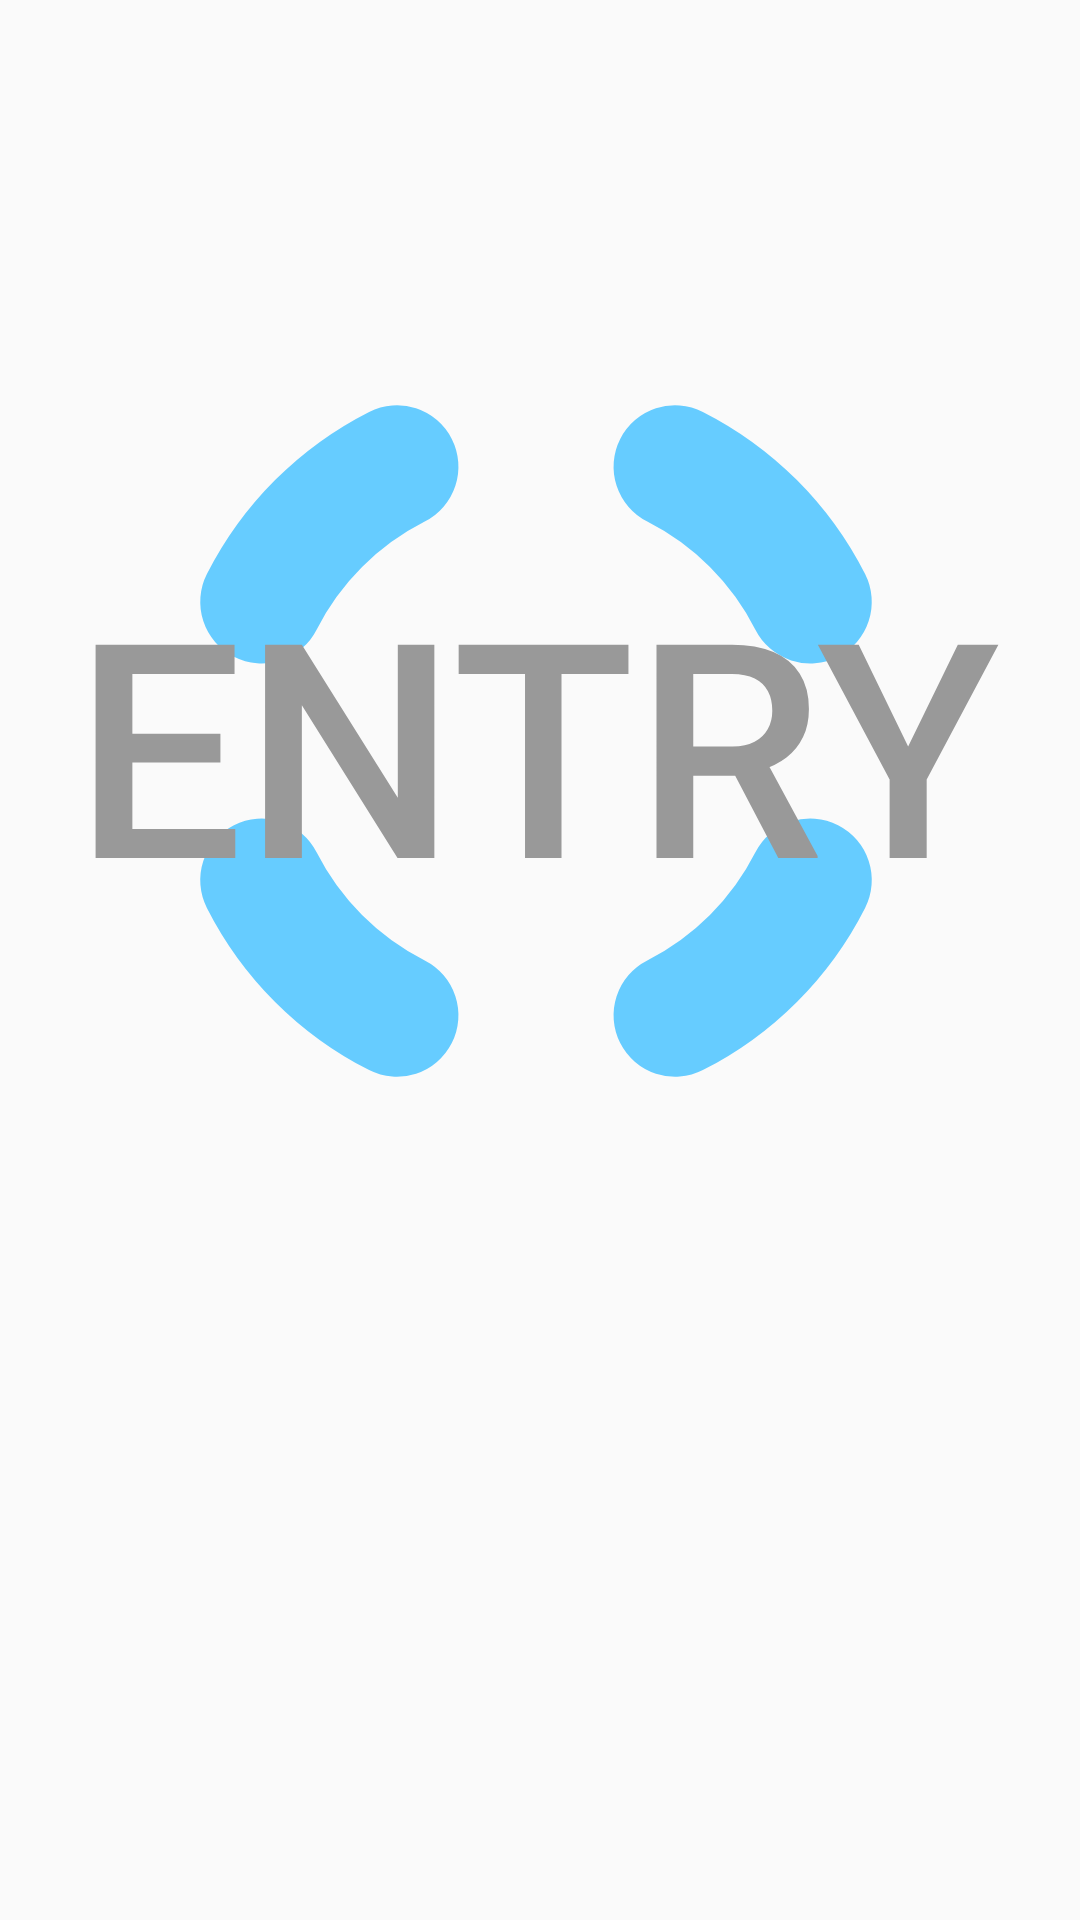

Android layout source for this screen:
<!-- AndroidManifest.xml: application theme Theme.Test2 -->
<!-- res/layout/fragment_first.xml -->
<?xml version="1.0" encoding="utf-8"?>
<androidx.constraintlayout.widget.ConstraintLayout
        xmlns:android="http://schemas.android.com/apk/res/android"
        xmlns:app="http://schemas.android.com/apk/res-auto"
        xmlns:tools="http://schemas.android.com/tools"
        android:layout_width="match_parent"
        android:layout_height="match_parent"
        tools:context=".FirstFragment">

    <Button
        android:id="@+id/button2"
        android:layout_width="410dp"
        android:layout_height="410dp"
        android:layout_marginStart="111dp"
        android:layout_marginEnd="100dp"
        android:background="@drawable/cyclet1"
        android:text="Entry"
        android:textColor="#999999"
        android:textSize="100dp"
        app:layout_constraintBottom_toBottomOf="parent"
        app:layout_constraintEnd_toEndOf="parent"
        app:layout_constraintHorizontal_bias="0.528"
        app:layout_constraintStart_toStartOf="parent"

        app:layout_constraintTop_toTopOf="parent"
        app:layout_constraintVertical_bias="0.183" />
</androidx.constraintlayout.widget.ConstraintLayout>
<!-- resources referenced by this layout -->
<resources>
  <!-- drawable cyclet1 (drawable) -->
  <?xml version="1.0" encoding="utf-8"?>
  <vector android:height="400dp" android:tint="#66CCFF"
      android:viewportHeight="40" android:viewportWidth="40"
      android:width="400dp" xmlns:android="http://schemas.android.com/apk/res/android">
      <group
          android:name="rotationGroup"
          android:pivotX="20.0"
          android:pivotY="20.0"
          android:rotation="0.0"
          android:scaleX="1"
          android:scaleY="1">
      <path android:name="up"
          android:pathData="M20,10 a10,10 0 0,1 10,10"
          android:strokeColor="#333330" android:strokeWidth="4"
          android:strokeLineCap="round" android:trimPathStart="0.3"
          android:trimPathEnd="0.7"/>
      <path  android:name="right"
          android:pathData="M30,20 a10,10 0 0,1 -10,10"
          android:strokeColor="#333330" android:strokeWidth="4"
          android:strokeLineCap="round" android:trimPathStart="0.3"
          android:trimPathEnd="0.7"/>
      <path  android:name="down"
          android:pathData="M20,30 a10,10 0 0,1 -10,-10"
          android:strokeColor="#333330" android:strokeWidth="4"
          android:strokeLineCap="round" android:trimPathStart="0.3"
          android:trimPathEnd="0.7"/>
      <path  android:name="left"
          android:pathData="M10,20 a10,10 0 0,1 10,-10"
          android:strokeColor="#333330" android:strokeWidth="4"
          android:strokeLineCap="round" android:trimPathStart="0.3"
          android:trimPathEnd="0.7"/>
      </group>
  </vector>
  <style name="Theme.Test2" parent="Base.Theme.Test2" />
  <style name="Base.Theme.Test2" parent="Theme.MaterialComponents.DayNight.NoActionBar.Bridge">
          
          
      </style>
</resources>
